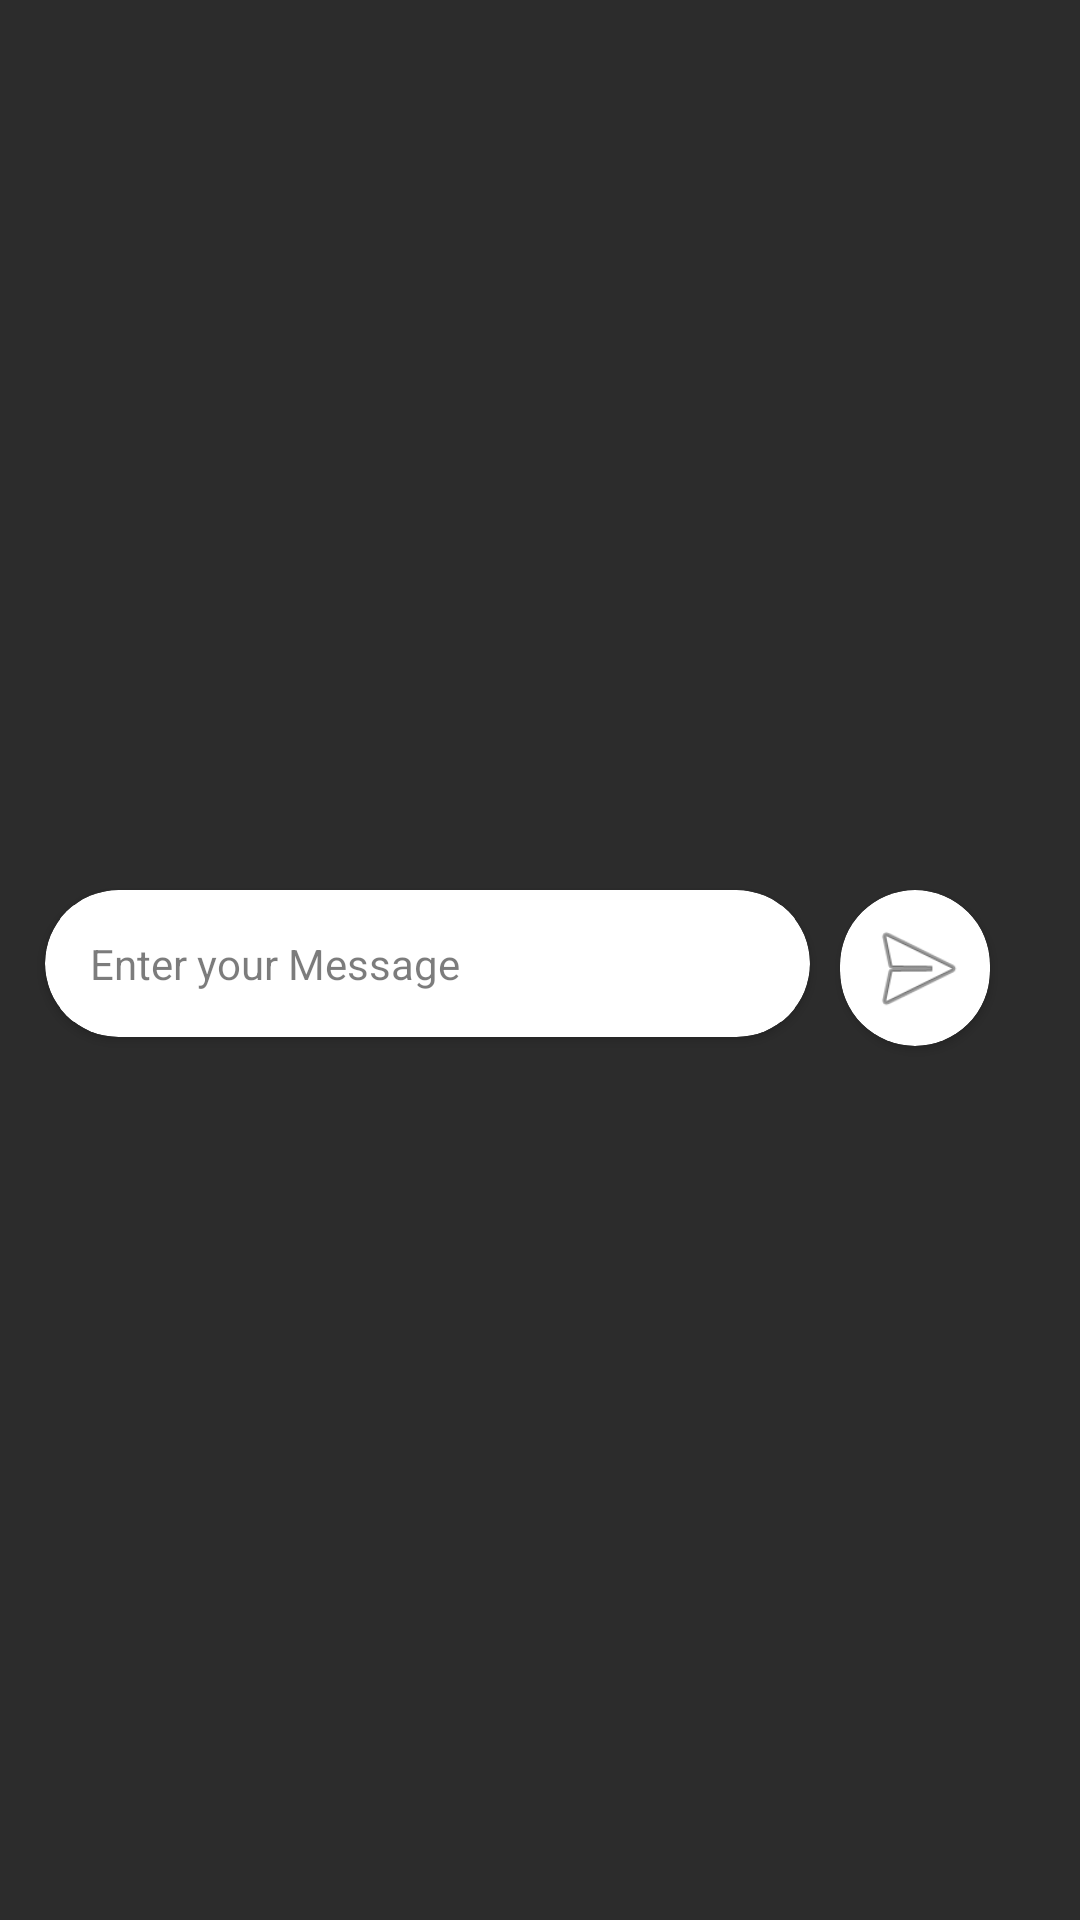

Write the Android layout XML for this screen, with the resource values it uses.
<!-- AndroidManifest.xml: application theme Theme.Mpmc -->
<!-- res/layout/sendmessage.xml -->
<?xml version="1.0" encoding="utf-8"?>
<androidx.constraintlayout.widget.ConstraintLayout xmlns:android="http://schemas.android.com/apk/res/android"
    xmlns:app="http://schemas.android.com/apk/res-auto"
    xmlns:tools="http://schemas.android.com/tools"
    android:layout_width="match_parent"
    android:layout_height="wrap_content"
    android:background="#B34646"
    android:backgroundTint="#2C2C2C">

    <ImageButton
        android:id="@+id/closebtn"
        android:layout_width="wrap_content"
        android:layout_height="wrap_content"
        android:layout_marginStart="5dp"
        android:layout_marginTop="5dp"
        android:backgroundTint="#00FFFFFF"
        app:layout_constraintStart_toStartOf="parent"
        app:layout_constraintTop_toTopOf="parent"
        app:srcCompat="@drawable/ic_baseline_close_24" />

    <LinearLayout
        android:id="@+id/chatlinear"
        android:layout_width="0dp"
        android:layout_height="wrap_content"
        android:layout_marginEnd="20dp"
        android:layout_marginBottom="20dp"
        android:visibility="visible"
        app:layout_constraintBottom_toBottomOf="parent"
        app:layout_constraintEnd_toEndOf="parent"
        app:layout_constraintStart_toStartOf="@+id/closebtn"
        app:layout_constraintTop_toBottomOf="@+id/closebtn">

        <LinearLayout
            android:id="@+id/linearLayout13"
            android:layout_width="match_parent"
            android:layout_height="wrap_content"
            android:background="#00FFFFFF"
            android:orientation="horizontal">

            <androidx.cardview.widget.CardView
                android:id="@+id/textcard"
                android:layout_width="match_parent"
                android:layout_height="wrap_content"
                android:layout_marginLeft="10dp"
                android:layout_marginTop="10dp"
                android:layout_marginRight="10dp"
                android:layout_marginBottom="10dp"
                android:layout_weight="1"
                android:background="#FFFFFF"
                android:backgroundTint="#FFFFFF"
                android:visibility="visible"
                app:cardCornerRadius="30dp">

                <EditText
                    android:id="@+id/chatmessage"
                    android:layout_width="match_parent"
                    android:layout_height="match_parent"

                    android:layout_margin="5dp"
                    android:background="#FFFFFF"
                    android:backgroundTint="#000000"
                    android:backgroundTintMode="add"
                    android:ems="10"
                    android:hint="Enter your Message"
                    android:inputType="textMultiLine|textPersonName"
                    android:maxWidth="190dp"
                    android:maxLines="3"
                    android:padding="10dp"
                    android:textColor="#000000"
                    android:textColorHint="#83000000"
                    android:textSize="14sp"
                    android:visibility="visible" />

            </androidx.cardview.widget.CardView>

            <androidx.cardview.widget.CardView
                android:id="@+id/sendcard"
                android:layout_width="wrap_content"
                android:layout_height="wrap_content"
                android:layout_marginTop="10dp"
                android:layout_marginRight="10dp"
                android:layout_marginBottom="10dp"
                android:visibility="visible"
                app:cardBackgroundColor="#FFFFFF"
                app:cardCornerRadius="30dp">

                <RelativeLayout
                    android:layout_width="wrap_content"
                    android:layout_height="wrap_content">

                    <ImageButton
                        android:id="@+id/chatsendbtn"
                        android:layout_width="40dp"
                        android:layout_height="40dp"
                        android:layout_marginLeft="6dp"
                        android:layout_marginTop="6dp"
                        android:layout_marginRight="4dp"
                        android:layout_marginBottom="6dp"
                        android:background="#00000000"
                        android:backgroundTint="#00FFFFFF"
                        android:onClick="sendmessage"
                        android:scaleX="1.2"
                        android:scaleY="1.2"
                        android:src="@android:drawable/ic_menu_send"
                        android:visibility="visible" />
                </RelativeLayout>

            </androidx.cardview.widget.CardView>

        </LinearLayout>

    </LinearLayout>
</androidx.constraintlayout.widget.ConstraintLayout>
<!-- resources referenced by this layout -->
<resources>
  <style name="Theme.Mpmc" parent="Theme.MaterialComponents.DayNight.DarkActionBar">
          
          <item name="colorPrimary">@color/black</item>
          <item name="colorPrimaryVariant">@color/black</item>
          <item name="colorOnPrimary">@color/white</item>
          
          <item name="colorSecondary">@color/teal_200</item>
          <item name="colorSecondaryVariant">@color/teal_700</item>
          <item name="colorOnSecondary">@color/black</item>
          
          <item name="android:statusBarColor" tools:targetApi="l">?attr/colorPrimaryVariant</item>
          
      </style>
  <!-- not gathered from this repository: default colours our renderer supplied (Android Studio template values) -->
  <color name="teal_200">#FF03DAC5</color>
  <color name="teal_700">#FF018786</color>
  <color name="black">#FF000000</color>
  <color name="white">#FFFFFFFF</color>
</resources>
